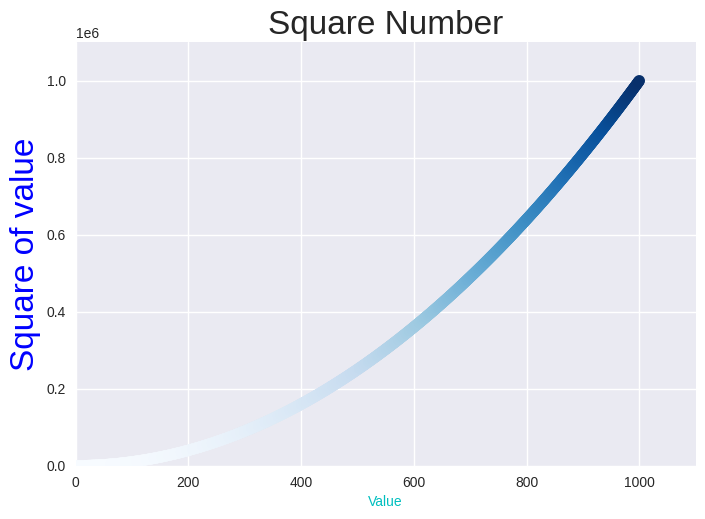

Generate this figure with matplotlib:
import matplotlib.pyplot as plt


x_values = range(1, 1001)
y_values = [x**2 for x in x_values]

plt.style.use("seaborn-v0_8")
fig, ax = plt.subplots()
#ax.plot(x_values, y_values, linewidth="3")
ax.scatter(x_values, y_values, c=y_values, cmap="Blues", linewidth=5, s=10)


ax.set_title("Square Number", fontsize=24)
ax.set_xlabel("Value", color="c", fontsize=10)
ax.set_ylabel("Square of value", color="b", fontsize=24)

# Set size of tick label.
ax.tick_params(labelsize=10)

# Set the range for each axis.
ax.axis([0, 1100, 0, 1_100_000])
ax.ticklabel_format()
plt.savefig("Square_plottttt.png", bbox_inches='tight')
